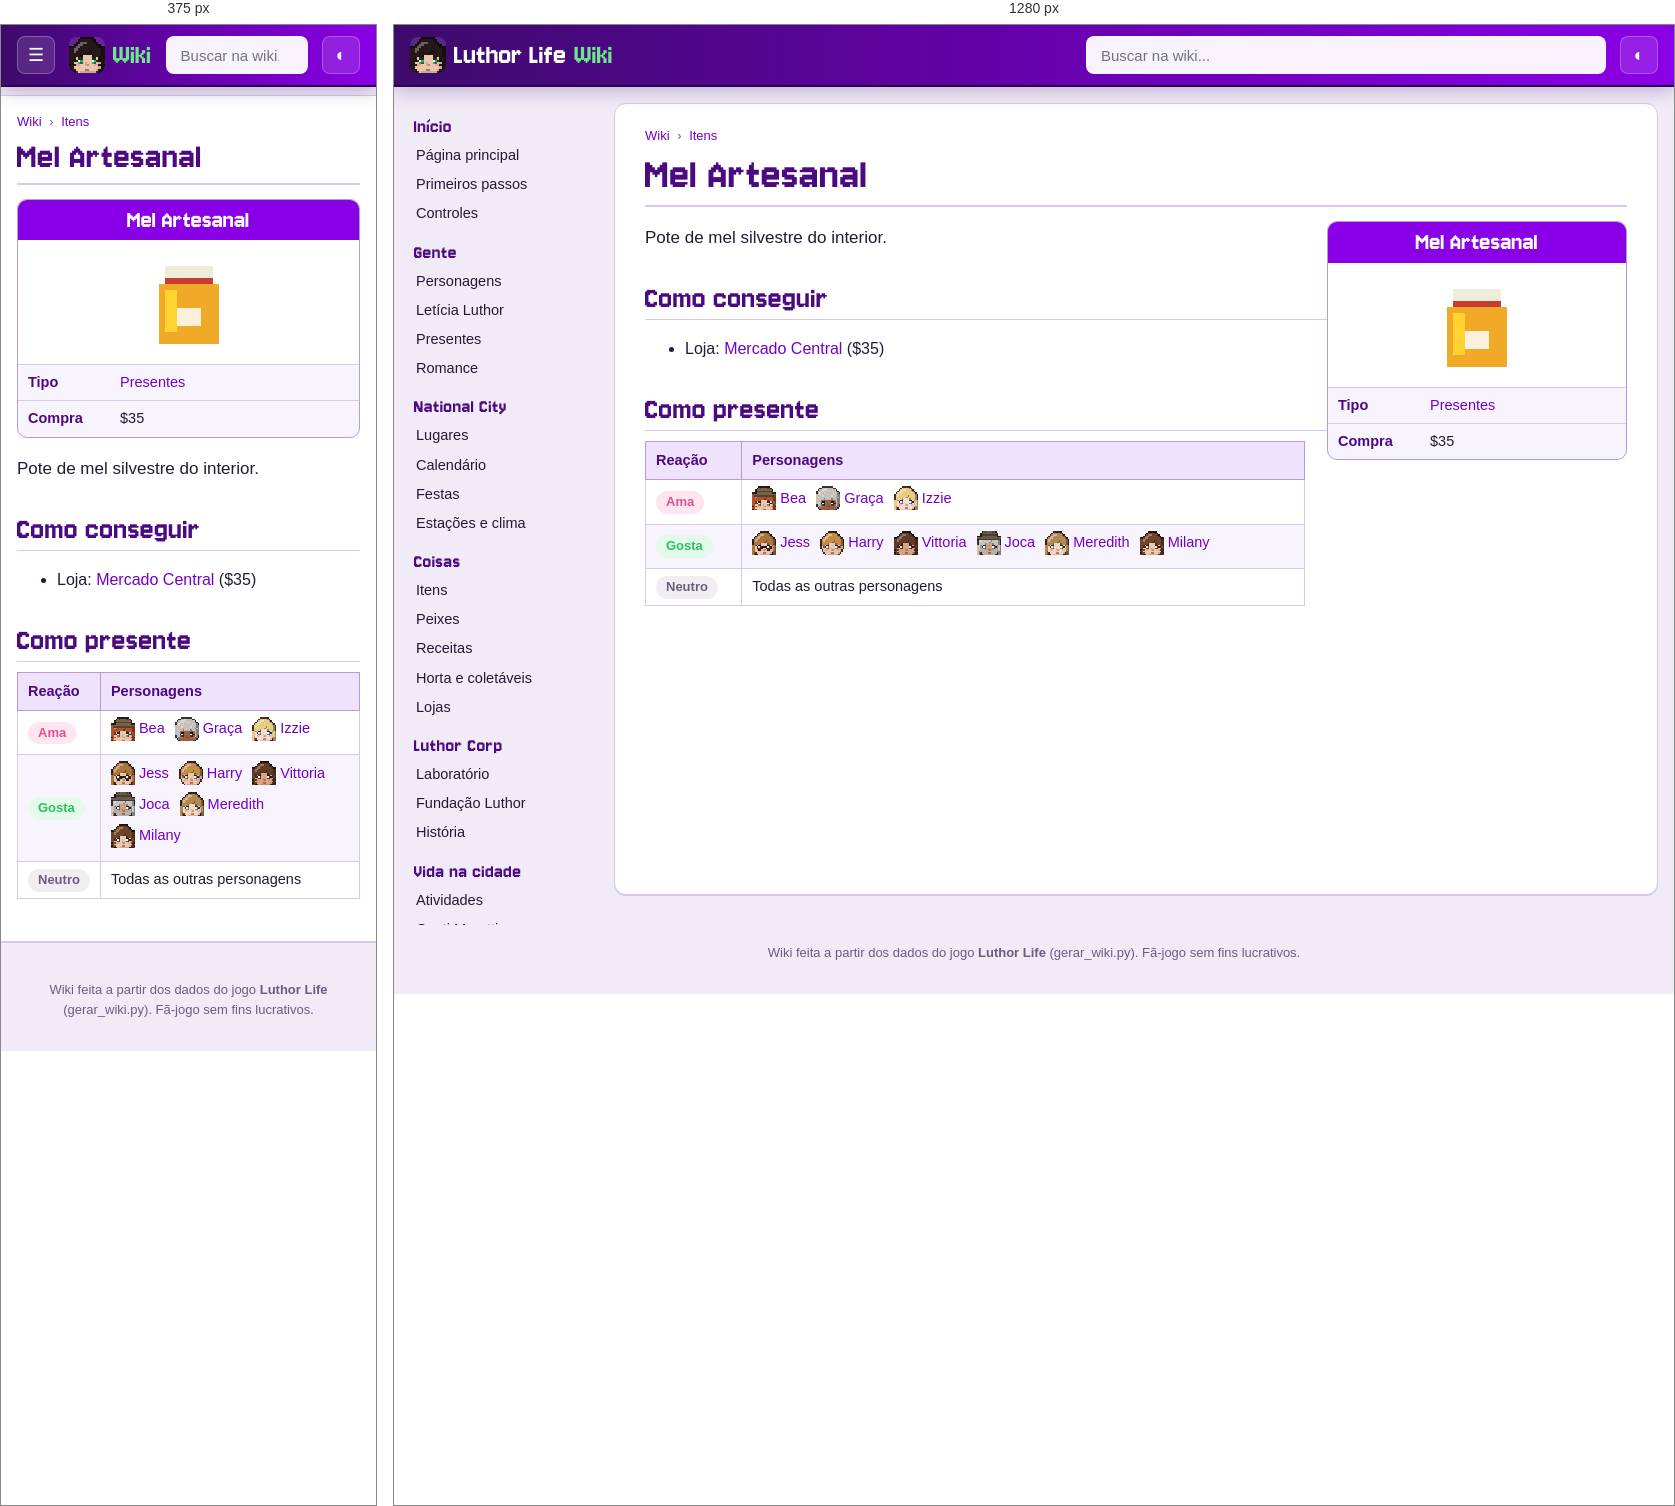
Rendered at 375 px and 1280 px, left to right.

<!-- file: item-mel.html -->
<!doctype html>
<html lang="pt-BR">
<head>
<meta charset="utf-8">
<meta name="viewport" content="width=device-width, initial-scale=1">
<title>Mel Artesanal · Wiki Luthor Life</title>
<meta name="description" content="Pote de mel silvestre do interior.">
<link rel="icon" href="../img/logo.png">
<link rel="preconnect" href="https://fonts.googleapis.com">
<link href="https://fonts.googleapis.com/css2?family=Nunito:wght@400;600;700;800&amp;display=swap" rel="stylesheet">
<link rel="stylesheet" href="wiki.css">
<script>try{var t=localStorage.getItem("wiki-tema");if(t)document.documentElement.dataset.theme=t}catch(e){}</script>
</head>
<body>
<header class="topo">
  <button class="menu" aria-label="Abrir o menu">☰</button>
  <a class="marca" href="index.html"><img src="img/cabecas/leticia.png" alt="" width="32" height="32"><span>Luthor Life</span><em>Wiki</em></a>
  <div class="busca">
    <input type="search" placeholder="Buscar na wiki..." aria-label="Buscar na wiki" autocomplete="off">
    <ul class="resultados" hidden></ul>
  </div>
  <button class="tema" aria-label="Trocar tema claro/escuro">◐</button>
</header>
<div class="corpo">
  <nav class="lateral"><h3>Início</h3><ul><li><a href="index.html">Página principal</a></li><li><a href="guia.html">Primeiros passos</a></li><li><a href="controles.html">Controles</a></li></ul><h3>Gente</h3><ul><li><a href="personagens.html">Personagens</a></li><li><a href="leticia.html">Letícia Luthor</a></li><li><a href="presentes.html">Presentes</a></li><li><a href="romance.html">Romance</a></li></ul><h3>National City</h3><ul><li><a href="lugares.html">Lugares</a></li><li><a href="calendario.html">Calendário</a></li><li><a href="festas.html">Festas</a></li><li><a href="estacoes.html">Estações e clima</a></li></ul><h3>Coisas</h3><ul><li><a href="itens.html">Itens</a></li><li><a href="peixes.html">Peixes</a></li><li><a href="receitas.html">Receitas</a></li><li><a href="horta.html">Horta e coletáveis</a></li><li><a href="lojas.html">Lojas</a></li></ul><h3>Luthor Corp</h3><ul><li><a href="laboratorio.html">Laboratório</a></li><li><a href="fundacao.html">Fundação Luthor</a></li><li><a href="historia.html">História</a></li></ul><h3>Vida na cidade</h3><ul><li><a href="atividades.html">Atividades</a></li><li><a href="hospital.html">Conti Moretti</a></li><li><a href="habilidades.html">Habilidades</a></li><li><a href="conquistas.html">Conquistas</a></li></ul><h3>Ferramentas</h3><ul><li><a href="#" id="aleatoria">Página aleatória</a></li><li><a href="../index.html">Site do jogo</a></li><li><a href="https://github.com/LuthorW/Luthor-Life">Código no GitHub</a></li></ul></nav>
  <main class="artigo">
    <nav class="trilha"><a href="index.html">Wiki</a> <span>›</span> <a href="itens.html">Itens</a></nav>
    <h1>Mel Artesanal</h1>
<aside class="infobox coisa"><div class="ib-titulo">Mel Artesanal</div><div class="ib-icone"><img class="ico grande" src="img/itens/mel.png" alt="" width="96" height="96" loading="lazy"></div><table><tr><th>Tipo</th><td><a href="itens.html#gift">Presentes</a></td></tr><tr><th>Compra</th><td>$35</td></tr></table></aside>
<p class="lead">Pote de mel silvestre do interior.</p>
<h2>Como conseguir</h2><ul><li>Loja: <a href="lojas.html#market">Mercado Central</a> ($35)</li></ul>
<h2>Como presente</h2><div class="tabela"><table class="wikitable"><thead><tr><th>Reação</th><th>Personagens</th></tr></thead><tbody><tr><td><span class="gosto love">Ama</span></td><td><a class="npc" href="bea.html"><img class="cab" src="img/cabecas/bea.png" alt="" width="24" height="24" loading="lazy">Bea</a> <a class="npc" href="graca.html"><img class="cab" src="img/cabecas/graca.png" alt="" width="24" height="24" loading="lazy">Graça</a> <a class="npc" href="izzie.html"><img class="cab" src="img/cabecas/izzie.png" alt="" width="24" height="24" loading="lazy">Izzie</a></td></tr><tr><td><span class="gosto like">Gosta</span></td><td><a class="npc" href="jess.html"><img class="cab" src="img/cabecas/jess.png" alt="" width="24" height="24" loading="lazy">Jess</a> <a class="npc" href="rafa.html"><img class="cab" src="img/cabecas/rafa.png" alt="" width="24" height="24" loading="lazy">Harry</a> <a class="npc" href="vittoria.html"><img class="cab" src="img/cabecas/vittoria.png" alt="" width="24" height="24" loading="lazy">Vittoria</a> <a class="npc" href="joca.html"><img class="cab" src="img/cabecas/joca.png" alt="" width="24" height="24" loading="lazy">Joca</a> <a class="npc" href="meredith.html"><img class="cab" src="img/cabecas/meredith.png" alt="" width="24" height="24" loading="lazy">Meredith</a> <a class="npc" href="milany.html"><img class="cab" src="img/cabecas/milany.png" alt="" width="24" height="24" loading="lazy">Milany</a></td></tr><tr><td><span class="gosto neutral">Neutro</span></td><td>Todas as outras personagens</td></tr></tbody></table></div>
  </main>
</div>
<footer class="rodape">Wiki feita a partir dos dados do jogo <b>Luthor Life</b> (gerar_wiki.py). Fã-jogo sem fins lucrativos.</footer>
<script src="busca.js"></script>
<script src="wiki.js"></script>
</body>
</html>


/* @media block from wiki.css */
@media (max-width: 900px) {
  .menu { display: block; }
  .marca span { display: none; }
  .lateral {
    position: fixed; top: 60px; left: 0; bottom: 0; z-index: 15; width: 260px; max-height: none;
    background: var(--lateral); border-right: 1px solid var(--linha-forte);
    transform: translateX(-100%); transition: transform .2s;
  }
  body.menu-aberto .lateral { transform: none; box-shadow: 10px 0 30px rgba(0,0,0,.3); }
  .artigo { margin: 10px 0 20px; padding: 16px 16px 26px; border-radius: 0; border-left: 0; border-right: 0; }
  h1 { font-size: 38px; }
  .infobox, .infobox.festa { float: none; width: 100%; margin: 0 0 16px; }
  .infobox .retrato { max-width: 320px; margin: 0 auto; }
  .lugar { flex-direction: column; }
  .lugar .foto { flex: none; width: 100%; }
  .duas, .romances { grid-template-columns: 1fr; }
  .banner { flex-direction: column; }
  .banner img { width: 100%; }
  .calendario { grid-template-columns: repeat(7, minmax(0, 1fr)); gap: 2px; }
  .dia { min-height: 64px; padding: 2px; font-size: 10.5px; }
  .ev .cab { display: none; }
  .ev.semana { display: none; }
}

/* @media block from wiki.css */
@media (min-width: 901px) { .lateral { background: transparent; } }